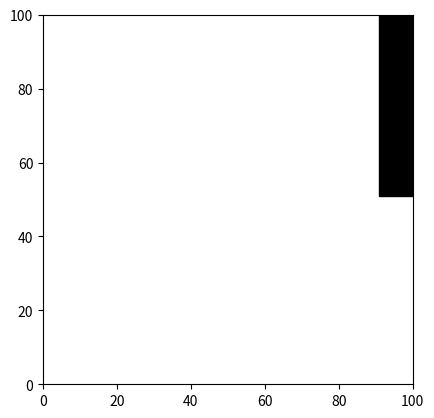

Write the Python code that produced this figure.
import matplotlib.pyplot as plt
import random

N = 200
t = 20
hg = 1.5
yg = random.randrange(10, 90)
h = 100
pom = 50
pom2 = 90

def isStateValid(state):
    x = state.getX()
    y = state.getY()
    if (yg+pom >= y >= pom or h+pom >= y >= pom+hg+yg) and pom2+t >= x >= pom2:
        return False
    else:
        return True

def isStateValid2(state):
    x = state[0]
    y = state[1]
    if (yg+pom >= y >= pom or h+pom >= y >= pom+hg+yg) and pom2+t >= x >= pom2:
        return False
    else:
        return True

def paint_obs(LowB, HighB):
    plt.axis([LowB, HighB, LowB, HighB])
    rec1 = plt.Rectangle([pom2+1, pom+1], t-1, yg-1, color='k')
    rec2 = plt.Rectangle([pom2+1, pom+hg+yg+1], t-1, h-yg-hg-1, color='k')
    plt.gcf().gca().add_artist(rec1)
    plt.gcf().gca().add_artist(rec2)

if __name__ == '__main__':
    paint_obs(0, 100)
    plt.gca().set_aspect('equal', adjustable='box')
    plt.show()
